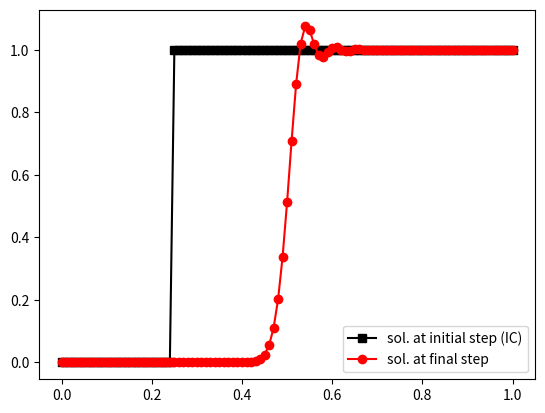

The matplotlib source for this figure:
import numpy as np
import matplotlib.pyplot as plt
from scipy.linalg import solve_banded

def get_xmin():
    # return left end of domain
    xmin = 0.0
    return xmin

def get_xmax():
    # return right end of domain
    xmax = 1.0
    return xmax

def get_L():
    # return length of domain
    L = get_xmax()-get_xmin()
    return L

def get_tmin():
    # return min time
    tmin = 0.0
    return tmin

def get_tmax():
    # return max time
    tmax = 0.25*get_L()/get_ax() # time to travel 25% of the spatial domain with velocity ax
    return tmax

def get_T():
    # return the total time duration
    T = get_tmax()-get_tmin()
    return T

def get_ax():
    # return advection velocity value
    ax = 1.0
    assert(np.abs(ax)>0)
    return ax

def get_kappa():
    # return kappa value
    kappa = 1.0e-4
    assert(kappa>0)
    return kappa

def get_Ne():
    # return number of elements in the mesh
    Ne = 100
    assert(Ne>1) # need more than 1 element (otherwise only 2 mesh vertices for 2 domain end points)
    return Ne

def get_Nt():
    # return number of time intervals
    Nt = 250 # note number of steps is Nt+1 including t_0 for IC
    return Nt

def get_nen():
    # return number of vertices for an element
    nen = 2 # 1D
    return nen

def get_nes():
    # return number of shape/basis function for an element
    nes = 2 # 1D and linear
    return nes

def get_neq():
    # return number of numerical integration/quadrature points for an element
    neq = 1 # 1-point rule
    return neq

def get_xieq_and_weq():
    # return location of numerical integration/quadrature points in parent coordinates of an element
    neq = get_neq()
    xieq = np.zeros(neq)
    xieq[0] = 0.0 # mid-point for 1-point rule in bi-unit 1D element
    weq = np.zeros(neq)
    weq[0] = 2.0 # mid-point for 1-point rule in bi-unit 1D element
    return xieq, weq # mid-point for 1-point rule in bi-unit 1D element

def get_h():
    # return mesh size
    h = get_L()/get_Ne() # uniform mesh
    return h

def get_dt():
    # return time-step size
    dt = get_T()/get_Nt() # uniform time intervals
    return dt

def get_tau():
    # return tau value
    ax = get_ax()
    kappa = get_kappa()
    h = get_h()
    dt = get_dt()
    tau = 1.0/np.sqrt((2.0/dt)**2 + (2.0*ax/h)**2 + 9.0*(4.0*kappa/(h*h))**2)
    return tau

def get_ienarray():
    # return element-node connectivity
    Ne = get_Ne()
    nen = get_nen()
    ien = np.zeros([Ne,nen])
    # loop over mesh cells
    for e in range(Ne): # loop index in [0,Ne-1]
        ien[e,0] = e
        ien[e,1] = e+1
    return ien.astype(int)

def get_IC():
    # return IC
    Ne = get_Ne()
    Nn = Ne+1
    phi_sfem = np.zeros(Nn)
    Nnleft = int(Nn/4.0) # Nnleft spans the first 25% of the domain (left side)
    for i in range(Nnleft,Nn): # loop index in [Nnleft,Nn-1]
        phi_sfem[i] = 1.0
    return phi_sfem

def get_left_bdry_value(n):
    # return left bdry. value (Dirichlet BC)
    return 0.0

def get_right_bdry_value(n):
    # return right bdry. value (Dirichlet BC)
    return 1.0

def get_shp_and_shpdlcl():
    # return shape functions and derivatives evaluated at numerical integration/quadrature points
    nes = get_nes()
    neq = get_neq()
    xieq, weq = get_xieq_and_weq()
    assert(nes==2) # 1D and linear
    shp = np.zeros([nes,neq])
    shpdlcl = np.zeros([nes,neq]) # 1D
    for q in range(neq): # loop index in [0,neq-1]
        shp[0,q] = 0.5*(1-xieq[q])
        shpdlcl[0,q] = -0.5 # -1.0/2.0 for bi-unit 1D linear element
        shp[1,q] = 0.5*(1+ xieq[q])
        shpdlcl[1,q] = 0.5 # 1.0/2.0 for bi-unit 1D linear element
    return shp, shpdlcl

def apply_num_scheme():
    # apply numerical scheme

    xmin = get_xmin()
    xmax = get_xmax()

    tmin = get_tmin()
    tmax = get_tmax()

    ax = get_ax()
    kappa = get_kappa()

    Ne = get_Ne()
    Nn = Ne+1
    h = get_h()

    Nt = get_Nt()
    dt = get_dt()

    nen = get_nen()
    nes = get_nes()
    neq = get_neq()

    ien = get_ienarray()

    display_phi_plot = True

    tau = get_tau() # constant over mesh when ax, kappa and h are constants

    print('Pee:',0.5*np.abs(ax)*h/kappa) # debug
    print('CFL:,',np.abs(ax)*dt/h)
    print('tau:',tau) # debug

    kappa_num = tau*ax*ax # constant over mesh when tau and ax are constants

    xpoints = np.linspace(xmin,xmax,Nn,endpoint=True) # location of mesh vertices
    tpoints = np.linspace(tmin,tmax,Nt,endpoint=True) # location of time points

    # get IC (which satisfies BCs)
    phi_sfem = get_IC()
    if (display_phi_plot):
        plt.plot(xpoints,phi_sfem,'ks-',label='sol. at initial step (IC)')
    # print(phi_sfem) # debug

    xieq, weq = get_xieq_and_weq()
    shp, shpdlcl = get_shp_and_shpdlcl() # same type of elements in the entire mesh

    # loop over time intervals
    for n in range(1,Nt+1): # loop index [1,Nt]
        # note 1D and linear elements, and ordered numbering leads to a tridiagonal banded matrix
        Kbanded = np.zeros([3,Nn]) # left-hand-side (tridiagonal) matrix including all mesh vertices
        d = np.zeros(Nn) # right-hand-side vector including all mesh vertices

        # loop over mesh cells
        for e in range(Ne): # loop index in [0,Ne-1]
            # local/element-level data (matrix and vector)
            assert(nes==nen) # linear elements
            Ke = np.zeros([nen,nen])
            Me = np.zeros([nen,nen])
            Ae = np.zeros([nen,nen])
            be = np.zeros(nen)
            de = np.zeros(nen)

            jac = h/2.0 # 1D and linear elements with uniform spacing
            jacinv = 1/jac # 1D and linear elements
            detj = jac # 1D

            shpdgbl = jacinv*shpdlcl

            for q in range(neq): # loop index in [0,neq-1]
                wdetj = weq[q]*detj
                phiq = 0.0
                phidgblq = 0.0
                
                for idx_a in range(nes): # loop index in [0,nes-1]
                    phiq = phiq + shp[idx_a,q]*phi_sfem[ien[e,idx_a]]
                    phidgblq = phidgblq + (shpdgbl[idx_a,q])*phi_sfem[ien[e,idx_a]]
                    
                for idx_a in range(nes): # loop index in [0,nes-1]
                    be[idx_a] = 0.0
                    # de[idx_a] = de[idx_a] +  \
                    #             phiq*shp[idx_a,q]*wdetj + \
                    #             phiq*shpdgbl[idx_a,q]*tau*ax*wdetj # ... to be implemented ...
                    for idx_b in range(nes): # loop index in [0,nes-1]
                        Me[idx_a,idx_b] = Me[idx_a,idx_b] + shp[idx_a,q]*shp[idx_b,q]*wdetj \
                                          + shpdgbl[idx_a,q]*(ax*tau)*shp[idx_b,q]*wdetj
                        Ae[idx_a,idx_b] = Ae[idx_a,idx_b] - shpdgbl[idx_a,q]*ax*shp[idx_b,q]*wdetj \
                                          + shpdgbl[idx_a,q]*(kappa+kappa_num)*shpdgbl[idx_b,q]*wdetj # ... to be implemented ...
                        Ke[idx_a,idx_b] = Me[idx_a,idx_b] + dt*Ae[idx_a,idx_b]
                        de[idx_a] = de[idx_a] + Me[idx_a,idx_b]*phi_sfem[ien[e,idx_b]]
                        

            # assembly: recall 1D and linear elements, and ordered numbering for a tridiagonal matrix
            for idx_a in range(nes): # loop index in [0,nes-1]
                d[ien[e,idx_a]] = d[ien[e,idx_a]] + de[idx_a]
                Kbanded[1,ien[e,idx_a]] = Kbanded[1,ien[e,idx_a]] + Ke[idx_a,idx_a]
            Kbanded[0,ien[e,1]] = Kbanded[0,ien[e,1]] + Ke[0,1] # upper side of diagonal
            Kbanded[2,ien[e,0]] = Kbanded[2,ien[e,0]] + Ke[1,0] # lower side of diagonal

        # apply BCs
        phi_sfem[0] = get_left_bdry_value(n) # left BC
        phi_sfem[Nn-1] = get_right_bdry_value(n) # right BC

        # account for BCs in d
        d[0] = phi_sfem[0]
        d[1] = d[1] - Kbanded[2,0]*d[0]
        d[Nn-1] = phi_sfem[Nn-1]
        d[Nn-2] = d[Nn-2] - Kbanded[0,Nn-1]*d[Nn-1]
        Kbanded[1,0] = 1.0
        Kbanded[0,1] = 0.0 # upper side of diagonal
        Kbanded[2,0] = 0.0 # lower side of diagonal
        Kbanded[0,Nn-1] = 0.0 # upper side of diagonal
        Kbanded[2,Nn-2] = 0.0 # lower side of diagonal
        Kbanded[1,Nn-1] = 1.0

        phi_sfem = solve_banded((1,1),Kbanded,d)
        # print(phi_sfem) # debug
    s = 'q1_'+'Nt_'+str(Nt)+'.pdf'
    if (display_phi_plot):
        plt.plot(xpoints,phi_sfem,'ro-',label='sol. at final step')
        plt.legend(loc='lower right')
        plt.savefig(s)
        plt.show()

apply_num_scheme()
